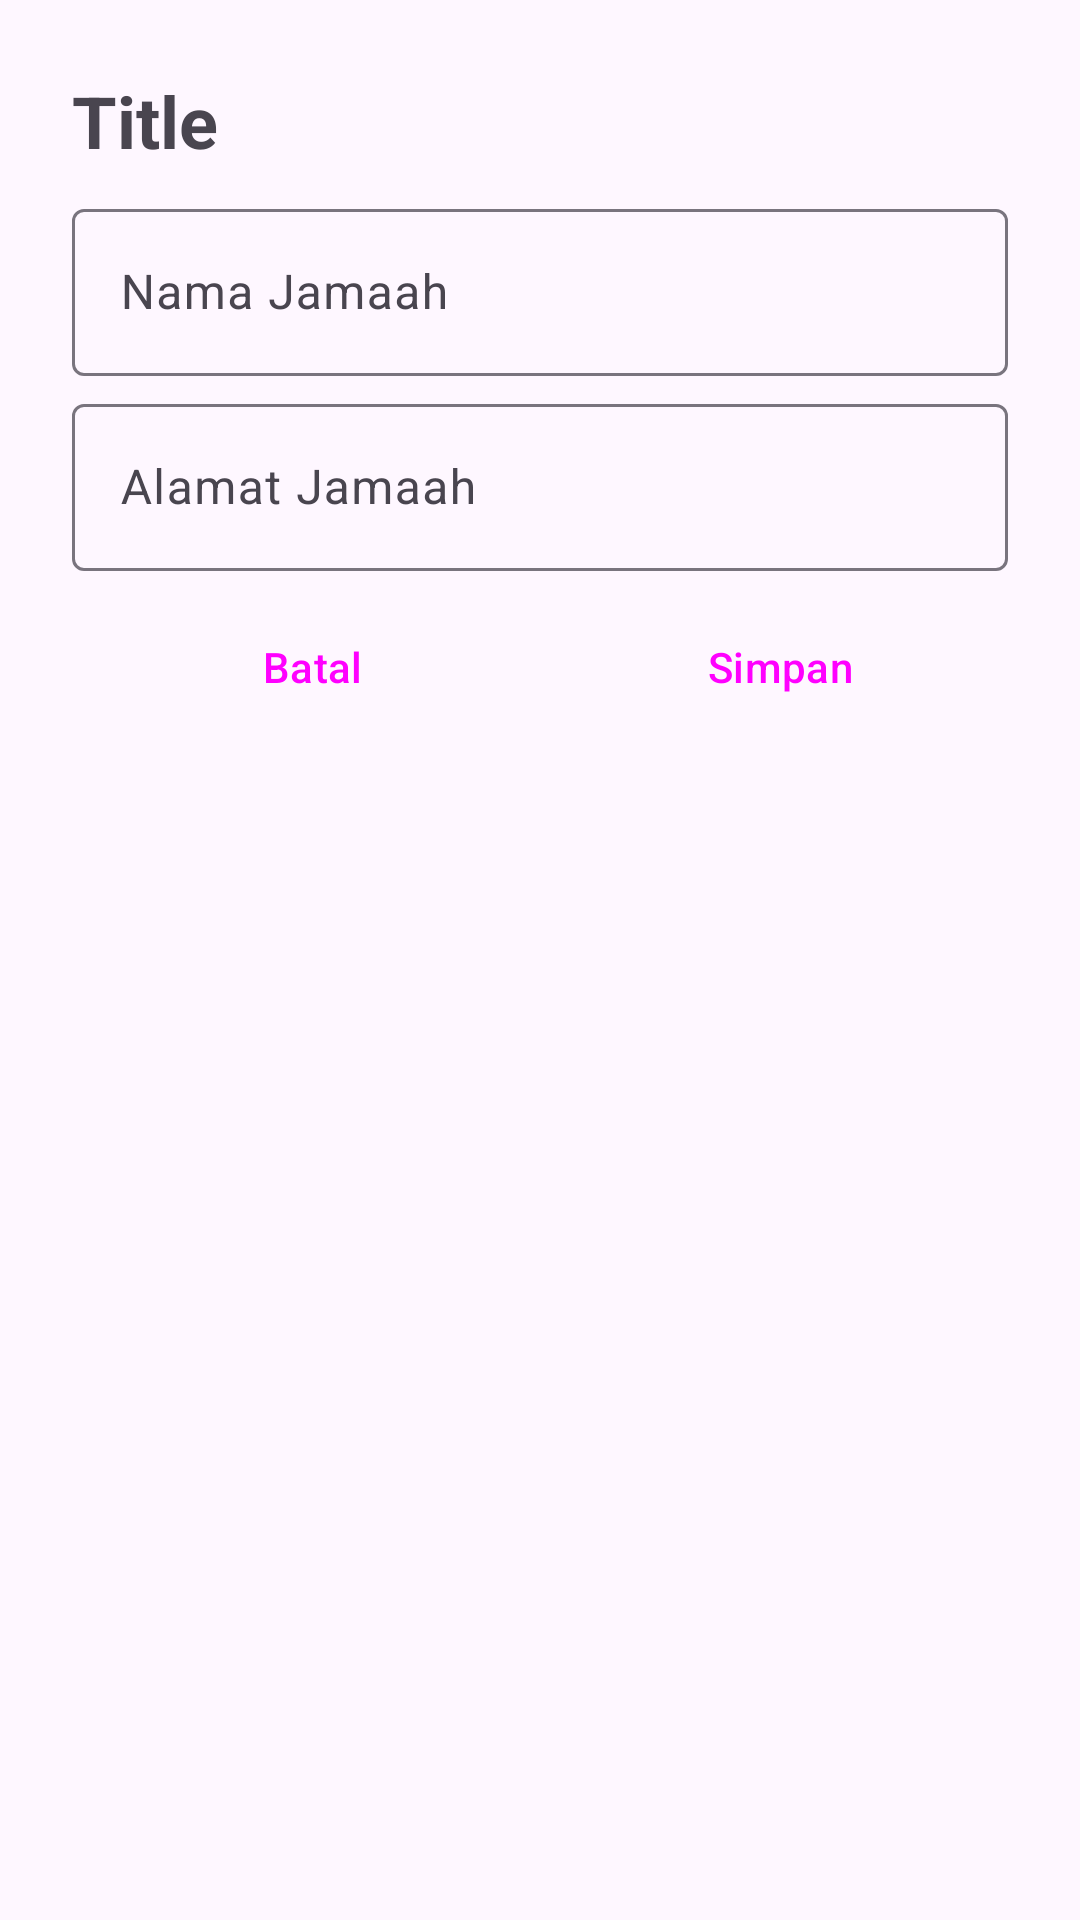

Write the Android layout XML for this screen, with the resource values it uses.
<!-- AndroidManifest.xml: application theme Theme.MasjidFirebaseApp -->
<!-- res/layout/fragment_add_update.xml -->
<?xml version="1.0" encoding="utf-8"?>
<LinearLayout xmlns:android="http://schemas.android.com/apk/res/android"
    android:layout_width="match_parent"
    android:layout_height="match_parent"
    android:orientation="vertical"
    android:padding="24dp">

    <TextView
        android:id="@+id/tv_title"
        android:layout_width="match_parent"
        android:layout_height="wrap_content"
        android:layout_marginBottom="8dp"
        android:text="@string/title"
        android:textSize="24sp"
        android:textStyle="bold" />

    <com.google.android.material.textfield.TextInputLayout
        android:layout_width="match_parent"
        android:layout_height="wrap_content"
        android:layout_marginBottom="4dp">

        <EditText
            android:id="@+id/ed_nama_jamaah"
            android:layout_width="match_parent"
            android:layout_height="wrap_content"
            android:layout_weight="1.0"
            android:autofillHints="false"
            android:hint="@string/ed_hint_nama"
            android:inputType="textCapSentences"
            android:singleLine="true" />
    </com.google.android.material.textfield.TextInputLayout>

    <com.google.android.material.textfield.TextInputLayout
        android:layout_width="match_parent"
        android:layout_height="wrap_content"
        android:layout_marginBottom="8dp">

        <EditText
            android:id="@+id/ed_alamat_jamaah"
            android:layout_width="match_parent"
            android:layout_height="wrap_content"
            android:layout_weight="1.0"
            android:autofillHints="false"
            android:hint="@string/ed_hint_alamat"
            android:inputType="textCapSentences"
            android:singleLine="true" />
    </com.google.android.material.textfield.TextInputLayout>

    <LinearLayout
        android:layout_width="match_parent"
        android:layout_height="wrap_content"
        android:orientation="horizontal">

        <Button
            android:id="@+id/btn_close"
            style="?android:attr/buttonBarButtonStyle"
            android:layout_width="match_parent"
            android:layout_height="wrap_content"
            android:layout_marginEnd="4dp"
            android:layout_weight="0.5"
            android:text="@string/batal" />

        <Button
            android:id="@+id/btn_choose"
            style="?android:attr/buttonBarButtonStyle"
            android:layout_width="match_parent"
            android:layout_height="wrap_content"
            android:layout_marginStart="4dp"
            android:layout_weight="0.5"
            android:text="@string/simpan" />
    </LinearLayout>
</LinearLayout>
<!-- resources referenced by this layout -->
<resources>
  <string name="batal">Batal</string>
  <string name="ed_hint_alamat">Alamat Jamaah</string>
  <string name="ed_hint_nama">Nama Jamaah</string>
  <string name="simpan">Simpan</string>
  <string name="title">Title</string>
  <style name="Theme.MasjidFirebaseApp" parent="Base.Theme.MasjidFirebaseApp" />
  <style name="Base.Theme.MasjidFirebaseApp" parent="Theme.Material3.DayNight.NoActionBar">
          
          
      </style>
</resources>
